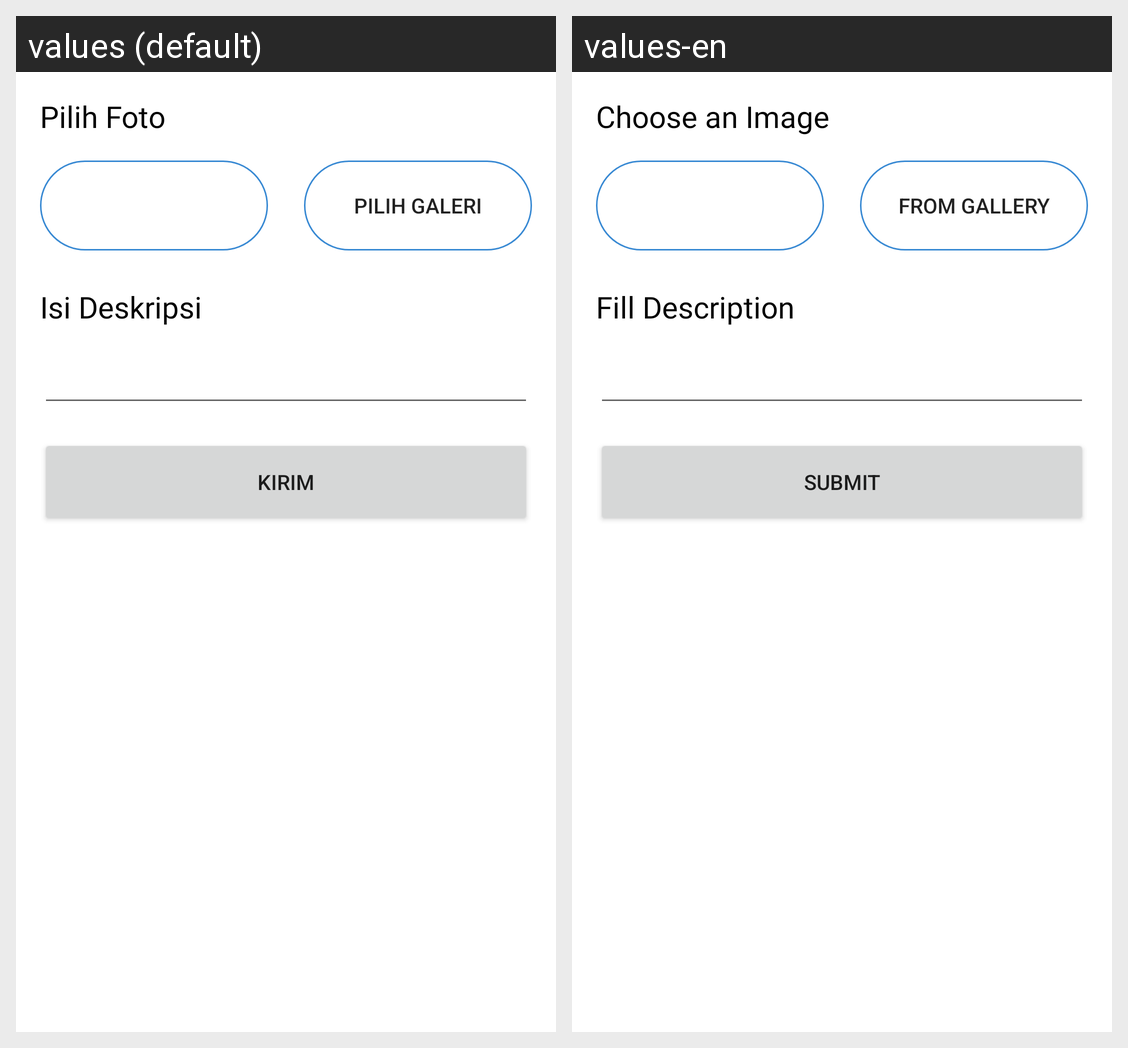

Strings drawn on this Android screen and how each of the app's shown locales translates them:
Android screen res/layout/activity_post_story.xml rendered under 2 locales, left to right: values (default), values-en. Device: Nexus 5 (rendered at 1080×1920; each locale shown at half size, 540×960, under a caption strip naming it); theme Theme.StoryApp.
Strings drawn on this screen, with the default value and each locale's value (text and hints the layout hard-codes, and strings that could not be matched under every locale, appear in the picture but are not listed):

btn_submit_post
  values: KIRIM
  values-en: SUBMIT

camera_post
  values: Pilih Foto
  values-en: Choose an Image

desc_post
  values: Isi Deskripsi
  values-en: Fill Description

gallery_opt
  values: PILIH GALERI
  values-en: FROM GALLERY

camera_option
  values: PILIH KAMERA
  values-en: FROM CAMERA
